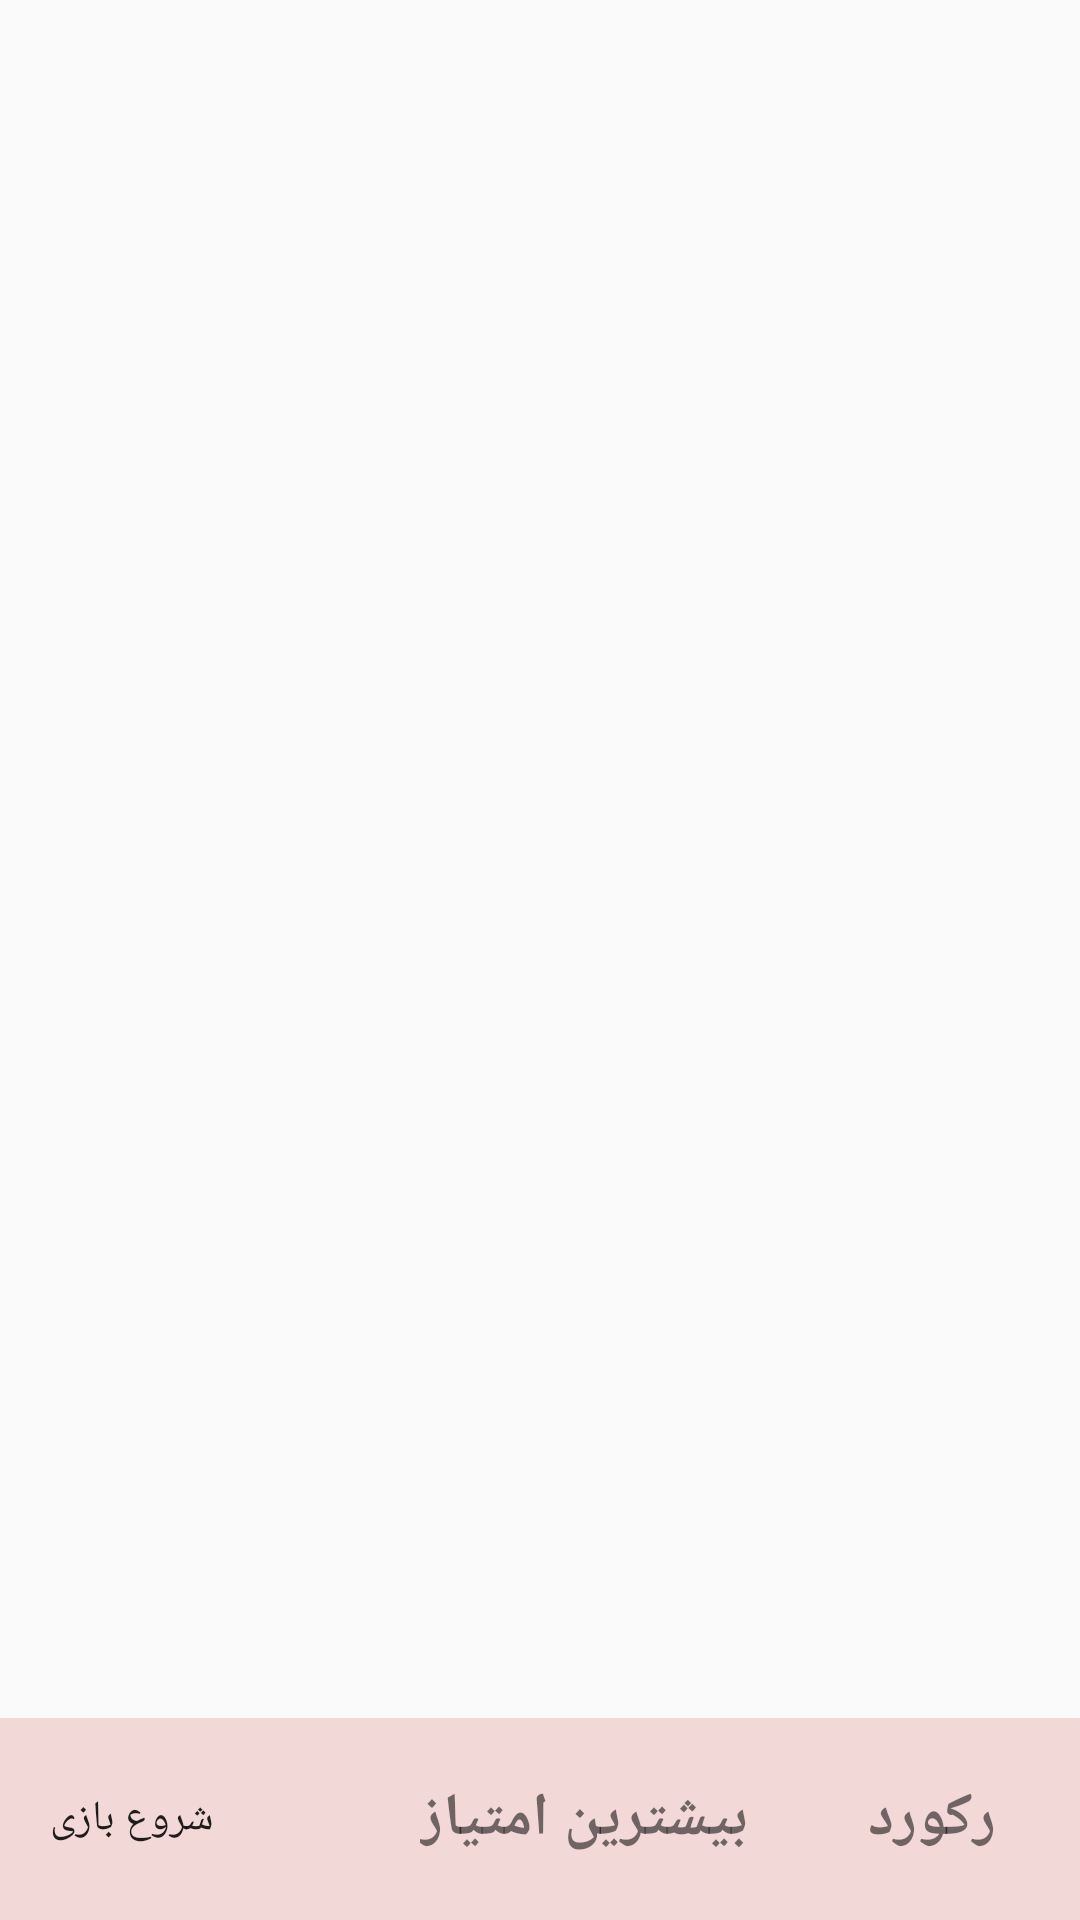

Layout XML and referenced resources for this Android screen:
<!-- AndroidManifest.xml: application theme AppTheme -->
<!-- res/layout/game_balloon.xml -->
<?xml version="1.0" encoding="utf-8"?>
<RelativeLayout xmlns:android="http://schemas.android.com/apk/res/android"
    xmlns:app="http://schemas.android.com/apk/res-auto"
    android:layout_width="match_parent"
    android:layout_height="match_parent"
    android:id="@+id/main"
    xmlns:tools="http://schemas.android.com/tools"
    android:background="@drawable/modern_background"
    android:orientation="vertical">

    <LinearLayout
        android:layout_width="wrap_content"
        android:layout_height="wrap_content"
        android:layout_alignParentEnd="true"
        android:layout_alignParentTop="true"
        android:layout_marginEnd="16dp"
        android:layout_marginTop="16dp"
        android:orientation="horizontal"
        android:layout_alignParentRight="true"
        android:layout_marginRight="16dp">

        <ImageView
            android:id="@+id/pushpin1"
            android:layout_width="@dimen/pin_size"
            android:layout_height="@dimen/pin_size"
            android:contentDescription="@string/popping_pin"
            app:srcCompat="@drawable/pin"
            android:tint="@color/pinColor" />

        <ImageView
            android:id="@+id/pushpin2"
            android:layout_width="@dimen/pin_size"
            android:layout_height="@dimen/pin_size"
            android:contentDescription="@string/popping_pin"
            app:srcCompat="@drawable/pin"
            android:tint="@color/pinColor" />

        <ImageView
            android:id="@+id/pushpin3"
            android:layout_width="@dimen/pin_size"
            android:layout_height="@dimen/pin_size"
            android:contentDescription="@string/popping_pin"
            app:srcCompat="@drawable/pin"
            android:tint="@color/pinColor" />

        <ImageView
            android:id="@+id/pushpin4"
            android:layout_width="@dimen/pin_size"
            android:layout_height="@dimen/pin_size"
            android:contentDescription="@string/popping_pin"
            app:srcCompat="@drawable/pin"
            android:tint="@color/pinColor" />

        <ImageView
            android:id="@+id/pushpin5"
            android:layout_width="@dimen/pin_size"
            android:layout_height="@dimen/pin_size"
            android:contentDescription="@string/popping_pin"
            app:srcCompat="@drawable/pin"
            android:tint="@color/pinColor" />

    </LinearLayout>

    <RelativeLayout
        android:layout_width="match_parent"
        android:layout_height="wrap_content"
        android:layout_alignParentBottom="true"
        android:background="@color/lightGrey">

        <Button
            android:id="@+id/go_button"
            android:onClick="startGame"
            style="?android:borderlessButtonStyle"
            android:layout_width="wrap_content"
            android:layout_height="wrap_content"
            android:layout_alignParentStart="true"
            android:layout_centerVertical="true"
            android:text="@string/play_game"
            android:layout_alignParentLeft="true" />

        <LinearLayout
            android:id="@+id/status_display"
            android:layout_width="wrap_content"
            android:layout_height="wrap_content"
            android:layout_alignParentEnd="true"
            android:layout_centerVertical="true"
            android:layout_marginEnd="8dp"
            android:gravity="start"
            android:orientation="horizontal"
            tools:ignore="RelativeOverlap"
            android:layout_alignParentRight="true"
            android:layout_marginRight="8dp">


            <TextView

                android:layout_width="wrap_content"
                android:layout_height="wrap_content"
                android:layout_margin="@dimen/text_size"
                android:text="@string/max_point"
                android:id="@+id/max_point"
                android:textSize="@dimen/text_size"
                android:textStyle="bold"
                tools:ignore="RelativeOverlap" />
            <TextView
                android:id="@+id/score_label"
                android:layout_width="wrap_content"
                android:layout_height="wrap_content"
                android:text="@string/score_label"
                android:textSize="@dimen/text_size"
                android:textStyle="bold"
                android:layout_margin="@dimen/text_size"
                android:layout_gravity="center"
                tools:ignore="RelativeOverlap" />


        </LinearLayout>

    </RelativeLayout>

</RelativeLayout>
<!-- resources referenced by this layout -->
<resources>
  <color name="lightGrey">#F3D8D8</color>
  <color name="pinColor">#000000</color>
  <dimen name="pin_size">30dp</dimen>
  <dimen name="text_size">20sp</dimen>
  <string name="max_point">بیشترین امتیاز</string>
  <string name="play_game">شروع بازی</string>
  <string name="popping_pin">pin</string>
  <string name="score_label">رکورد</string>
  <style name="AppTheme" parent="Theme.AppCompat.Light.NoActionBar">
          
          <item name="colorPrimary">@color/colorPrimary</item>
          <item name="colorPrimaryDark">@color/colorPrimaryDark</item>
          <item name="colorAccent">@color/colorAccent</item>
  
      </style>
  <color name="colorPrimary">#00BCD4</color>
  <color name="colorPrimaryDark">#E0E0E0</color>
  <color name="colorAccent">#9aa4b1</color>
</resources>
